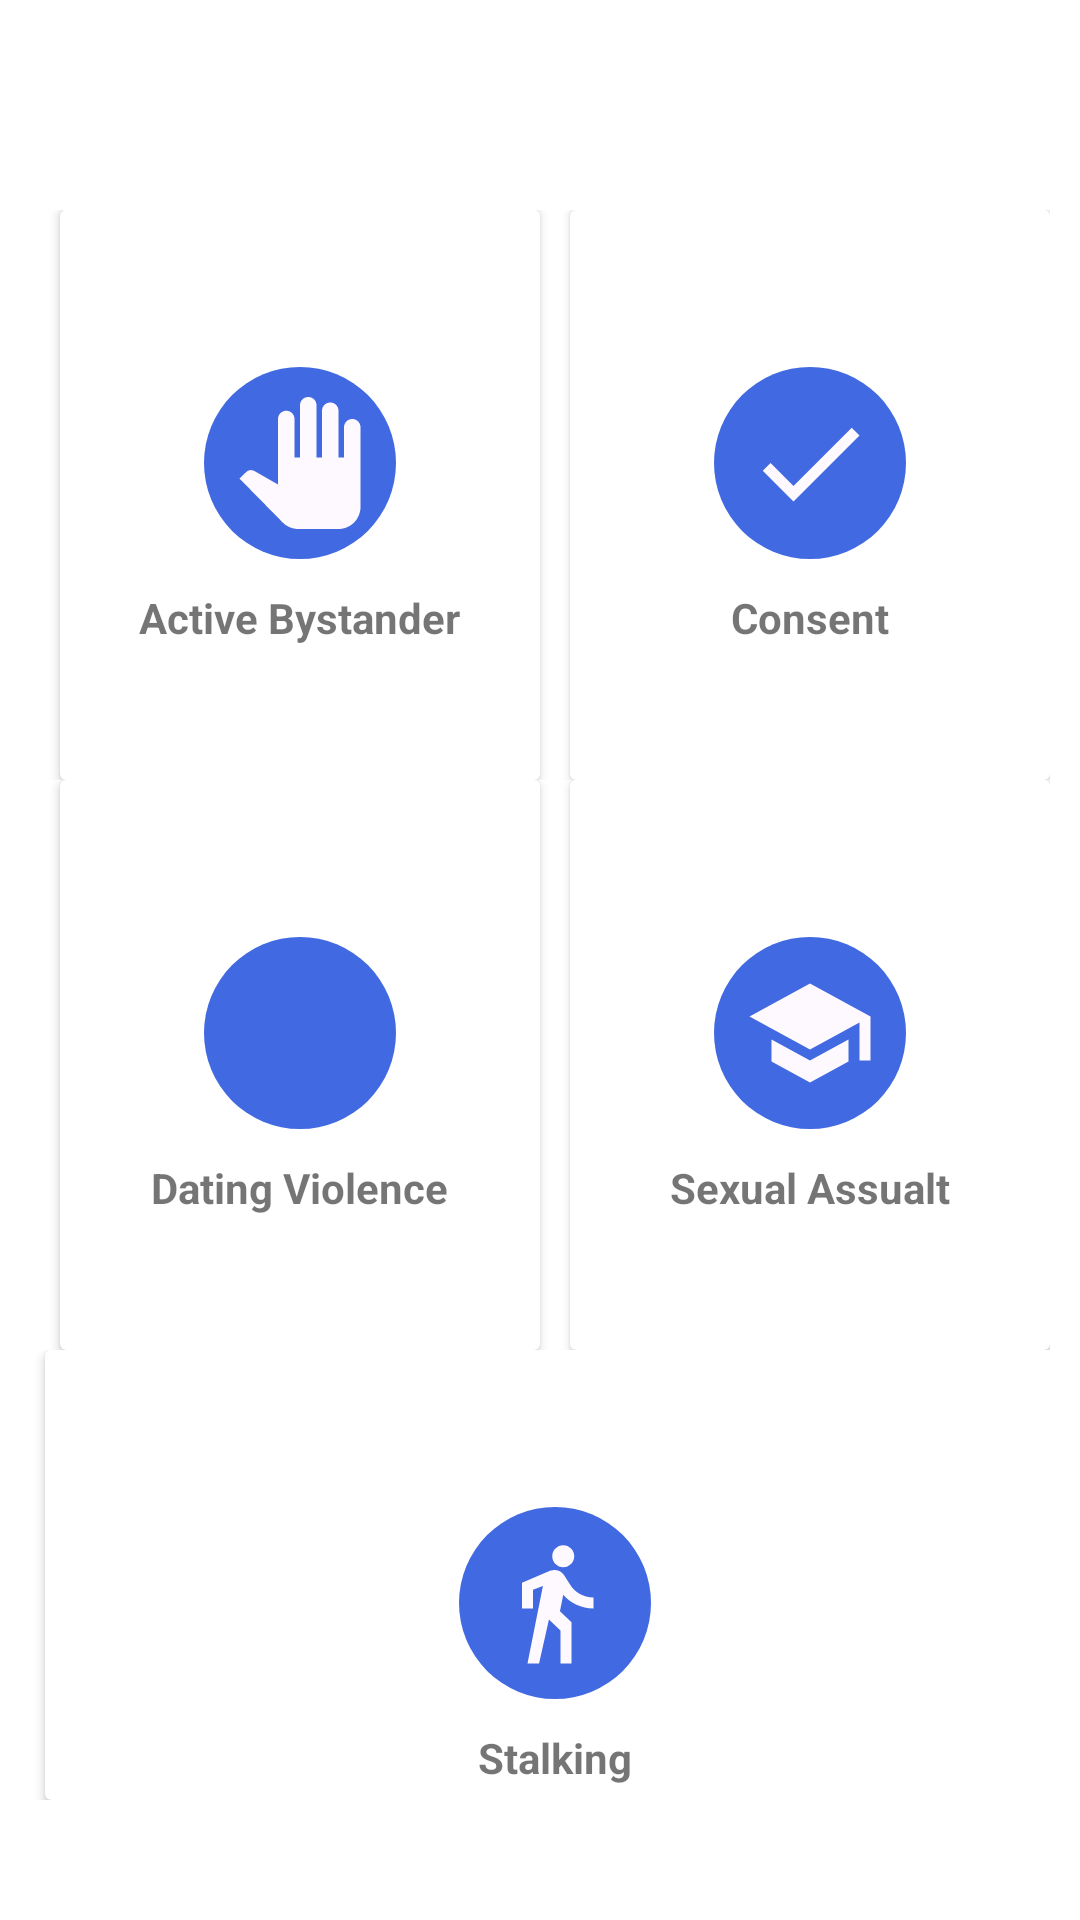

Layout XML and referenced resources for this Android screen:
<!-- AndroidManifest.xml: application theme Theme.AppCompat.Light.NoActionBar -->
<!-- res/layout/activity_home_page.xml -->
<?xml version="1.0" encoding="utf-8"?>
<LinearLayout xmlns:android="http://schemas.android.com/apk/res/android"
    xmlns:app="http://schemas.android.com/apk/res-auto"
    xmlns:tools="http://schemas.android.com/tools"
    android:layout_width="match_parent"
    android:layout_height="match_parent"
    tools:context=".HomePage"
    android:orientation="vertical"
    tools:ignore="ExtraText"
    android:padding="10dp"
    android:background="@color/colorWhite">  // change color

    <LinearLayout
        android:layout_width="match_parent"
        android:layout_height="wrap_content"
        android:clipToPadding="false"
        android:gravity="center"
        android:orientation="horizontal"
        tools:ignore="UselessParent"
        tools:layout_editor_absoluteX="62dp"
        android:layout_marginTop="60dp"
        tools:layout_editor_absoluteY="54dp">

        <android.support.v7.widget.CardView
            android:id="@+id/ActiveByHomePageButton"
            android:foreground="?android:attr/selectableItemBackground"
            android:clickable="true"
            android:layout_width="160dp"
            android:layout_height="190dp"
            android:layout_marginStart="10dp"
            android:layout_marginLeft="10dp">

            <LinearLayout
                android:layout_width="match_parent"
                android:layout_height="188dp"
                android:gravity="center"
                android:orientation="vertical">

                <ImageView
                    android:layout_width="64dp"
                    android:layout_height="64dp"
                    android:layout_marginTop="10dp"
                    android:background="@drawable/circlebackgroundblue"
                    android:padding="10dp"
                    android:src="@drawable/ic_hand_white_24dp" />

                <TextView
                    android:layout_width="wrap_content"
                    android:layout_height="wrap_content"
                    android:layout_marginTop="10dp"
                    android:text="Active Bystander"
                    android:textStyle="bold" />
            </LinearLayout>
        </android.support.v7.widget.CardView>

        <android.support.v7.widget.CardView
            android:id="@+id/ConsentHomePButton"
            android:foreground="?android:attr/selectableItemBackground"
            android:clickable="true"
            android:layout_width="160dp"
            android:layout_height="190dp"
            android:layout_marginStart="10dp">

            <LinearLayout
                android:layout_width="match_parent"
                android:layout_height="188dp"
                android:gravity="center"
                android:orientation="vertical">

                <ImageView
                    android:layout_width="64dp"
                    android:layout_height="64dp"
                    android:layout_marginTop="10dp"
                    android:background="@drawable/circlebackgroundblue"
                    android:padding="10dp"
                    android:src="@drawable/ic_check_white_24dp" />

                <TextView
                    android:layout_width="wrap_content"
                    android:layout_height="wrap_content"
                    android:layout_marginTop="10dp"
                    android:text="Consent"
                    android:textStyle="bold" />
            </LinearLayout>
        </android.support.v7.widget.CardView>


    </LinearLayout>
    <LinearLayout
        android:layout_width="match_parent"
        android:layout_height="wrap_content"
        android:clipToPadding="false"
        android:gravity="center"
        android:orientation="horizontal"
        tools:ignore="UselessParent"
        tools:layout_editor_absoluteX="62dp"
        tools:layout_editor_absoluteY="54dp">

        <android.support.v7.widget.CardView
            android:foreground="?android:attr/selectableItemBackground"
            android:clickable="true"
            android:layout_width="160dp"
            android:layout_height="190dp"
            android:id="@+id/DatingVHomePButton"
            android:layout_marginStart="10dp">

            <LinearLayout
                android:layout_width="match_parent"
                android:layout_height="188dp"
                android:gravity="center"
                android:orientation="vertical">

                <ImageView
                    android:layout_width="64dp"
                    android:layout_height="64dp"
                    android:layout_marginTop="10dp"
                    android:background="@drawable/circlebackgroundblue"
                    android:padding="10dp"
                    android:src="@drawable/ic_warning_white_24dp" />

                <TextView
                    android:layout_width="wrap_content"
                    android:layout_height="wrap_content"
                    android:layout_marginTop="10dp"
                    android:text="Dating Violence"
                    android:textStyle="bold" />
            </LinearLayout>
        </android.support.v7.widget.CardView>
        <android.support.v7.widget.CardView
            android:foreground="?android:attr/selectableItemBackground"
            android:clickable="true"
            android:layout_width="160dp"
            android:id="@+id/SexAHomePButton"
            android:layout_height="190dp"
            android:layout_marginStart="10dp">

            <LinearLayout
                android:layout_width="match_parent"
                android:layout_height="188dp"
                android:gravity="center"
                android:orientation="vertical">

                <ImageView
                    android:layout_width="64dp"
                    android:layout_height="64dp"
                    android:layout_marginTop="10dp"
                    android:background="@drawable/circlebackgroundblue"
                    android:padding="10dp"
                    android:src="@drawable/ic_school_white_24dp" />

                <TextView
                    android:layout_width="wrap_content"
                    android:layout_height="wrap_content"
                    android:layout_marginTop="10dp"
                    android:text="Sexual Assualt"
                    android:textStyle="bold" />
            </LinearLayout>
        </android.support.v7.widget.CardView>

    </LinearLayout>
    <LinearLayout
        android:layout_width="match_parent"
        android:layout_height="wrap_content"
        android:clipToPadding="false"
        android:gravity="center"
        android:orientation="horizontal"
        tools:ignore="UselessParent"
        tools:layout_editor_absoluteX="62dp"
        tools:layout_editor_absoluteY="54dp">



        <android.support.v7.widget.CardView
            android:foreground="?android:attr/selectableItemBackground"
            android:clickable="true"
            android:layout_width="340dp"
            android:id="@+id/StalkingHomePButton"
            android:layout_height="150dp"
            android:layout_marginStart="10dp">

            <LinearLayout
                android:layout_width="match_parent"
                android:layout_height="188dp"
                android:gravity="center"
                android:orientation="vertical">

                <ImageView
                    android:layout_width="64dp"
                    android:layout_height="64dp"
                    android:layout_marginTop="10dp"
                    android:background="@drawable/circlebackgroundblue"
                    android:padding="10dp"
                    android:src="@drawable/ic_walk_white_24dp" />

                <TextView
                    android:layout_width="wrap_content"
                    android:layout_height="wrap_content"
                    android:layout_marginTop="10dp"
                    android:text="Stalking"
                    android:textStyle="bold" />
            </LinearLayout>
        </android.support.v7.widget.CardView>


    </LinearLayout>
</LinearLayout>
<!-- resources referenced by this layout -->
<resources>
  <color name="colorWhite">#FFFF</color>
  <!-- drawable circlebackgroundblue (drawable) -->
  <?xml version="1.0" encoding="utf-8"?>
  <shape android:shape="oval" xmlns:android="http://schemas.android.com/apk/res/android">
  <solid android:color="#4169E1"  />
  </shape>
  <!-- drawable ic_check_white_24dp (drawable) -->
  <vector android:height="24dp" android:tint="#FEF9FF"
      android:viewportHeight="24.0" android:viewportWidth="24.0"
      android:width="24dp" xmlns:android="http://schemas.android.com/apk/res/android">
      <path android:fillColor="#FF000000" android:pathData="M9,16.17L4.83,12l-1.42,1.41L9,19 21,7l-1.41,-1.41z"/>
  </vector>
  <!-- drawable ic_hand_white_24dp (drawable) -->
  <vector android:height="24dp" android:tint="#FEF9FF"
      android:viewportHeight="24.0" android:viewportWidth="24.0"
      android:width="24dp" xmlns:android="http://schemas.android.com/apk/res/android">
      <path android:fillColor="#FF000000" android:pathData="M23,5.5V20c0,2.2 -1.8,4 -4,4h-7.3c-1.08,0 -2.1,-0.43 -2.85,-1.19L1,14.83s1.26,-1.23 1.3,-1.25c0.22,-0.19 0.49,-0.29 0.79,-0.29 0.22,0 0.42,0.06 0.6,0.16 0.04,0.01 4.31,2.46 4.31,2.46V4c0,-0.83 0.67,-1.5 1.5,-1.5S11,3.17 11,4v7h1V1.5c0,-0.83 0.67,-1.5 1.5,-1.5S15,0.67 15,1.5V11h1V2.5c0,-0.83 0.67,-1.5 1.5,-1.5s1.5,0.67 1.5,1.5V11h1V5.5c0,-0.83 0.67,-1.5 1.5,-1.5s1.5,0.67 1.5,1.5z"/>
  </vector>
  <!-- drawable ic_school_white_24dp (drawable) -->
  <vector android:height="24dp" android:tint="#FEF9FF"
      android:viewportHeight="24.0" android:viewportWidth="24.0"
      android:width="24dp" xmlns:android="http://schemas.android.com/apk/res/android">
      <path android:fillColor="#FF000000" android:pathData="M5,13.18v4L12,21l7,-3.82v-4L12,17l-7,-3.82zM12,3L1,9l11,6 9,-4.91V17h2V9L12,3z"/>
  </vector>
  <!-- drawable ic_walk_white_24dp (drawable) -->
  <vector android:height="24dp" android:tint="#FEF9FF"
      android:viewportHeight="24.0" android:viewportWidth="24.0"
      android:width="24dp" xmlns:android="http://schemas.android.com/apk/res/android">
      <path android:fillColor="#FF000000" android:pathData="M13.5,5.5c1.1,0 2,-0.9 2,-2s-0.9,-2 -2,-2 -2,0.9 -2,2 0.9,2 2,2zM9.8,8.9L7,23h2.1l1.8,-8 2.1,2v6h2v-7.5l-2.1,-2 0.6,-3C14.8,12 16.8,13 19,13v-2c-1.9,0 -3.5,-1 -4.3,-2.4l-1,-1.6c-0.4,-0.6 -1,-1 -1.7,-1 -0.3,0 -0.5,0.1 -0.8,0.1L6,8.3V13h2V9.6l1.8,-0.7"/>
  </vector>
</resources>
